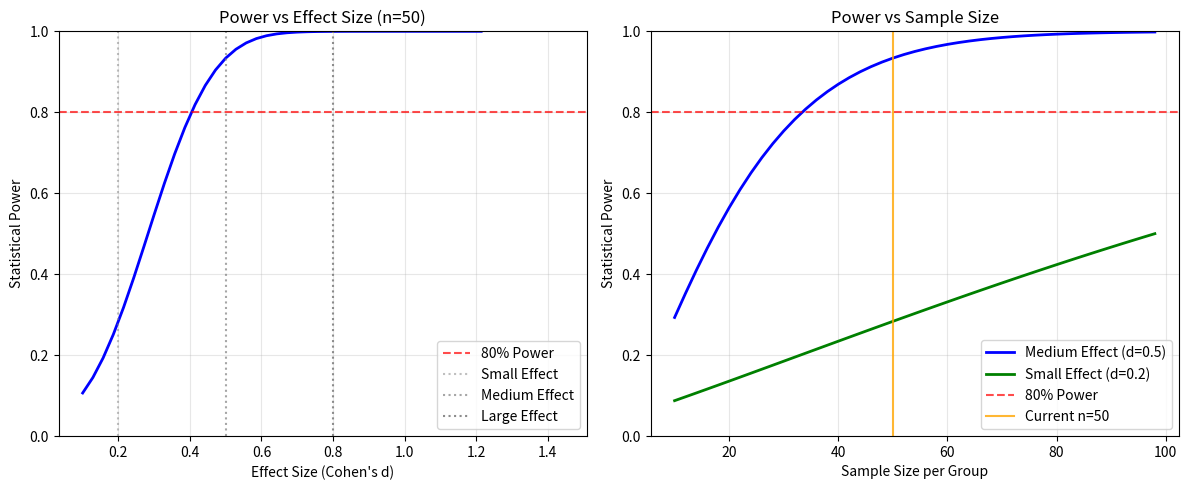

Here is the Python script that generated this plot:
#!/usr/bin/env python3
"""
Power Analysis Framework for Final Validation Protocol
Implements post-hoc power analysis and sample size calculations
"""

import numpy as np
import scipy.stats as stats
from typing import Dict, List, Tuple
import matplotlib.pyplot as plt

def calculate_post_hoc_power(effect_size: float, sample_size: int, alpha: float = 0.05, 
                            test_type: str = 'two_sample') -> float:
    """
    Calculate post-hoc statistical power
    
    Args:
        effect_size: Cohen's d or other effect size measure
        sample_size: Sample size (per group for two-sample tests)
        alpha: Type I error rate
        test_type: Type of test ('two_sample', 'paired', 'anova')
    
    Returns:
        Statistical power (1 - β)
    """
    if test_type == 'two_sample':
        # Two independent samples t-test
        df = 2 * sample_size - 2
        ncp = effect_size * np.sqrt(sample_size / 2)  # Non-centrality parameter
        t_critical = stats.t.ppf(1 - alpha/2, df)
        power = 1 - stats.nct.cdf(t_critical, df, ncp) + stats.nct.cdf(-t_critical, df, ncp)
        
    elif test_type == 'paired':
        # Paired t-test
        df = sample_size - 1
        ncp = effect_size * np.sqrt(sample_size)
        t_critical = stats.t.ppf(1 - alpha/2, df)
        power = 1 - stats.nct.cdf(t_critical, df, ncp) + stats.nct.cdf(-t_critical, df, ncp)
        
    elif test_type == 'anova':
        # One-way ANOVA (simplified for equal groups)
        # Convert eta-squared to f
        f = np.sqrt(effect_size / (1 - effect_size))
        df_between = 2  # 3 groups - 1
        df_within = 3 * sample_size - 3
        ncp = f * np.sqrt(3 * sample_size)
        f_critical = stats.f.ppf(1 - alpha, df_between, df_within)
        power = 1 - stats.ncf.cdf(f_critical, df_between, df_within, ncp**2)
    
    else:
        raise ValueError(f"Unknown test type: {test_type}")
    
    return power

def sample_size_for_power(effect_size: float, power: float = 0.80, alpha: float = 0.05,
                         test_type: str = 'two_sample') -> int:
    """
    Calculate required sample size for desired power
    
    Args:
        effect_size: Expected effect size
        power: Desired statistical power
        alpha: Type I error rate
        test_type: Type of test
    
    Returns:
        Required sample size per group
    """
    # Use iterative search to find sample size
    for n in range(5, 1000):
        calculated_power = calculate_post_hoc_power(effect_size, n, alpha, test_type)
        if calculated_power >= power:
            return n
    
    return 1000  # If not found within reasonable range

def effect_size_detection_analysis(sample_size: int, power: float = 0.80, alpha: float = 0.05,
                                  test_type: str = 'two_sample') -> Dict:
    """
    Determine minimum detectable effect size
    
    Args:
        sample_size: Available sample size
        power: Desired power
        alpha: Type I error rate
        test_type: Type of test
    
    Returns:
        Dict with minimum detectable effect sizes
    """
    # Search for minimum detectable effect size
    effect_sizes = np.arange(0.1, 3.0, 0.01)
    
    for es in effect_sizes:
        calculated_power = calculate_post_hoc_power(es, sample_size, alpha, test_type)
        if calculated_power >= power:
            min_detectable_es = es
            break
    else:
        min_detectable_es = 3.0  # Maximum searched
    
    # Categorize by Cohen's conventions
    small_effect_power = calculate_post_hoc_power(0.2, sample_size, alpha, test_type)
    medium_effect_power = calculate_post_hoc_power(0.5, sample_size, alpha, test_type)
    large_effect_power = calculate_post_hoc_power(0.8, sample_size, alpha, test_type)
    
    return {
        'min_detectable_effect_size': min_detectable_es,
        'power_for_small_effect': small_effect_power,
        'power_for_medium_effect': medium_effect_power,
        'power_for_large_effect': large_effect_power,
        'adequate_for_small_effects': small_effect_power >= 0.80,
        'adequate_for_medium_effects': medium_effect_power >= 0.80,
        'adequate_for_large_effects': large_effect_power >= 0.80
    }

def sensitivity_analysis(baseline_sample_size: int, effect_size_range: Tuple[float, float],
                        test_type: str = 'paired') -> Dict:
    """
    Perform sensitivity analysis across effect size and sample size ranges
    
    Args:
        baseline_sample_size: Current sample size
        effect_size_range: Range of effect sizes to test
        test_type: Type of statistical test
    
    Returns:
        Dict with sensitivity analysis results
    """
    effect_sizes = np.linspace(effect_size_range[0], effect_size_range[1], 20)
    sample_sizes = np.arange(10, baseline_sample_size + 50, 5)
    
    # Power across effect sizes (fixed sample size)
    power_by_effect = []
    for es in effect_sizes:
        power = calculate_post_hoc_power(es, baseline_sample_size, test_type=test_type)
        power_by_effect.append(power)
    
    # Power across sample sizes (medium effect size)
    medium_effect = 0.5
    power_by_sample = []
    for n in sample_sizes:
        power = calculate_post_hoc_power(medium_effect, n, test_type=test_type)
        power_by_sample.append(power)
    
    return {
        'effect_sizes': effect_sizes.tolist(),
        'power_by_effect_size': power_by_effect,
        'sample_sizes': sample_sizes.tolist(),
        'power_by_sample_size': power_by_sample,
        'baseline_sample_size': baseline_sample_size,
        'effect_size_range': effect_size_range
    }

def validate_methodology_power_requirements(current_results: Dict) -> Dict:
    """
    Validate if current sample sizes meet methodology requirements
    
    Args:
        current_results: Results from three-way comparison analysis
    
    Returns:
        Dict with power validation results
    """
    # Extract sample size (assuming equal across groups)
    sample_size = current_results.get('data_validation', {}).get('min_sample_size', 50)
    
    # Expected effect sizes from methodology
    expected_effects = {
        'baseline_vs_synthetic': (0.5, 0.7),    # Medium effect
        'baseline_vs_hybrid': (0.7, 1.0),       # Large effect  
        'synthetic_vs_hybrid': (0.3, 0.5)       # Small-medium effect
    }
    
    power_validation = {}
    
    for comparison, (min_es, max_es) in expected_effects.items():
        # Calculate power for expected range
        min_power = calculate_post_hoc_power(min_es, sample_size, test_type='paired')
        max_power = calculate_post_hoc_power(max_es, sample_size, test_type='paired')
        
        # Required sample sizes for 80% power
        min_n_required = sample_size_for_power(min_es, power=0.80, test_type='paired')
        max_n_required = sample_size_for_power(max_es, power=0.80, test_type='paired')
        
        power_validation[comparison] = {
            'expected_effect_range': (min_es, max_es),
            'power_range': (min_power, max_power),
            'adequate_power': min_power >= 0.80,
            'current_sample_size': sample_size,
            'required_sample_size_range': (min_n_required, max_n_required),
            'sample_size_adequate': sample_size >= max_n_required
        }
    
    # ANOVA power for eta-squared > 0.06
    anova_power = calculate_post_hoc_power(0.06, sample_size, test_type='anova')
    anova_n_required = sample_size_for_power(0.06, power=0.80, test_type='anova')
    
    power_validation['anova_three_way'] = {
        'expected_eta_squared': 0.06,
        'current_power': anova_power,
        'adequate_power': anova_power >= 0.80,
        'current_sample_size': sample_size,
        'required_sample_size': anova_n_required,
        'sample_size_adequate': sample_size >= anova_n_required
    }
    
    # Overall assessment
    all_adequate = all(
        comparison_data.get('adequate_power', False) 
        for comparison_data in power_validation.values()
    )
    
    power_validation['overall_assessment'] = {
        'all_comparisons_adequate_power': all_adequate,
        'current_sample_size': sample_size,
        'methodology_requirements_met': all_adequate,
        'recommendations': generate_power_recommendations(power_validation)
    }
    
    return power_validation

def generate_power_recommendations(power_validation: Dict) -> List[str]:
    """Generate recommendations based on power analysis"""
    recommendations = []
    
    inadequate_comparisons = [
        comp for comp, data in power_validation.items() 
        if isinstance(data, dict) and not data.get('adequate_power', True)
    ]
    
    if inadequate_comparisons:
        recommendations.append(f"Increase sample size for adequate power in: {', '.join(inadequate_comparisons)}")
    
    overall = power_validation.get('overall_assessment', {})
    if not overall.get('methodology_requirements_met', True):
        max_required = max([
            data.get('required_sample_size', 0) if isinstance(data.get('required_sample_size'), int) 
            else max(data.get('required_sample_size_range', [0])) if isinstance(data.get('required_sample_size_range'), (list, tuple))
            else 0
            for data in power_validation.values() if isinstance(data, dict)
        ])
        recommendations.append(f"Consider increasing sample size to at least {max_required} per group")
    
    if not recommendations:
        recommendations.append("Current sample size appears adequate for detecting expected effect sizes")
    
    return recommendations

def generate_power_curves(sample_size: int, output_file: str = None):
    """Generate power curves visualization"""
    fig, (ax1, ax2) = plt.subplots(1, 2, figsize=(12, 5))
    
    # Power vs Effect Size
    effect_sizes = np.linspace(0.1, 1.5, 50)
    powers = [calculate_post_hoc_power(es, sample_size, test_type='paired') for es in effect_sizes]
    
    ax1.plot(effect_sizes, powers, 'b-', linewidth=2)
    ax1.axhline(y=0.80, color='r', linestyle='--', alpha=0.7, label='80% Power')
    ax1.axvline(x=0.2, color='gray', linestyle=':', alpha=0.5, label='Small Effect')
    ax1.axvline(x=0.5, color='gray', linestyle=':', alpha=0.7, label='Medium Effect')
    ax1.axvline(x=0.8, color='gray', linestyle=':', alpha=0.9, label='Large Effect')
    
    ax1.set_xlabel('Effect Size (Cohen\'s d)')
    ax1.set_ylabel('Statistical Power')
    ax1.set_title(f'Power vs Effect Size (n={sample_size})')
    ax1.grid(True, alpha=0.3)
    ax1.legend()
    ax1.set_ylim(0, 1)
    
    # Power vs Sample Size
    sample_sizes = np.arange(10, 100, 2)
    medium_effect_powers = [calculate_post_hoc_power(0.5, n, test_type='paired') for n in sample_sizes]
    small_effect_powers = [calculate_post_hoc_power(0.2, n, test_type='paired') for n in sample_sizes]
    
    ax2.plot(sample_sizes, medium_effect_powers, 'b-', linewidth=2, label='Medium Effect (d=0.5)')
    ax2.plot(sample_sizes, small_effect_powers, 'g-', linewidth=2, label='Small Effect (d=0.2)')
    ax2.axhline(y=0.80, color='r', linestyle='--', alpha=0.7, label='80% Power')
    ax2.axvline(x=sample_size, color='orange', linestyle='-', alpha=0.8, label=f'Current n={sample_size}')
    
    ax2.set_xlabel('Sample Size per Group')
    ax2.set_ylabel('Statistical Power')
    ax2.set_title('Power vs Sample Size')
    ax2.grid(True, alpha=0.3)
    ax2.legend()
    ax2.set_ylim(0, 1)
    
    plt.tight_layout()
    
    if output_file:
        plt.savefig(output_file, dpi=300, bbox_inches='tight')
        print(f"Power curves saved to {output_file}")
    else:
        plt.show()

def print_power_analysis_results(results: Dict):
    """Print formatted power analysis results"""
    print("\n" + "="*60)
    print("POWER ANALYSIS RESULTS")
    print("="*60)
    
    for comparison, data in results.items():
        if comparison == 'overall_assessment':
            continue
            
        print(f"\n{comparison.replace('_', ' ').upper()}:")
        if 'expected_effect_range' in data:
            print(f"  Expected Effect Range: {data['expected_effect_range']}")
            print(f"  Power Range: {data['power_range'][0]:.3f} - {data['power_range'][1]:.3f}")
            print(f"  Adequate Power: {'✓' if data['adequate_power'] else '✗'}")
            print(f"  Required Sample Size: {data['required_sample_size_range']}")
        else:
            print(f"  Expected η²: {data.get('expected_eta_squared', 'N/A')}")
            print(f"  Current Power: {data.get('current_power', 0):.3f}")
            print(f"  Adequate Power: {'✓' if data.get('adequate_power', False) else '✗'}")
    
    # Overall assessment
    overall = results.get('overall_assessment', {})
    print(f"\nOVERALL ASSESSMENT:")
    print(f"  Current Sample Size: {overall.get('current_sample_size', 'N/A')}")
    print(f"  Methodology Requirements Met: {'✓' if overall.get('methodology_requirements_met', False) else '✗'}")
    
    print(f"\nRECOMMENDATIONS:")
    for rec in overall.get('recommendations', []):
        print(f"  • {rec}")

def main():
    """Main function with example usage"""
    print("Power Analysis Framework - Example Mode")
    print("=" * 50)
    
    # Example: Current study with n=50
    current_sample_size = 50
    
    # Validate methodology power requirements
    example_results = {
        'data_validation': {
            'min_sample_size': current_sample_size
        }
    }
    
    print(f"Analyzing power for sample size n={current_sample_size}...")
    power_results = validate_methodology_power_requirements(example_results)
    print_power_analysis_results(power_results)
    
    # Generate power curves
    print("\nGenerating power curves...")
    generate_power_curves(current_sample_size)

if __name__ == "__main__":
    main()
